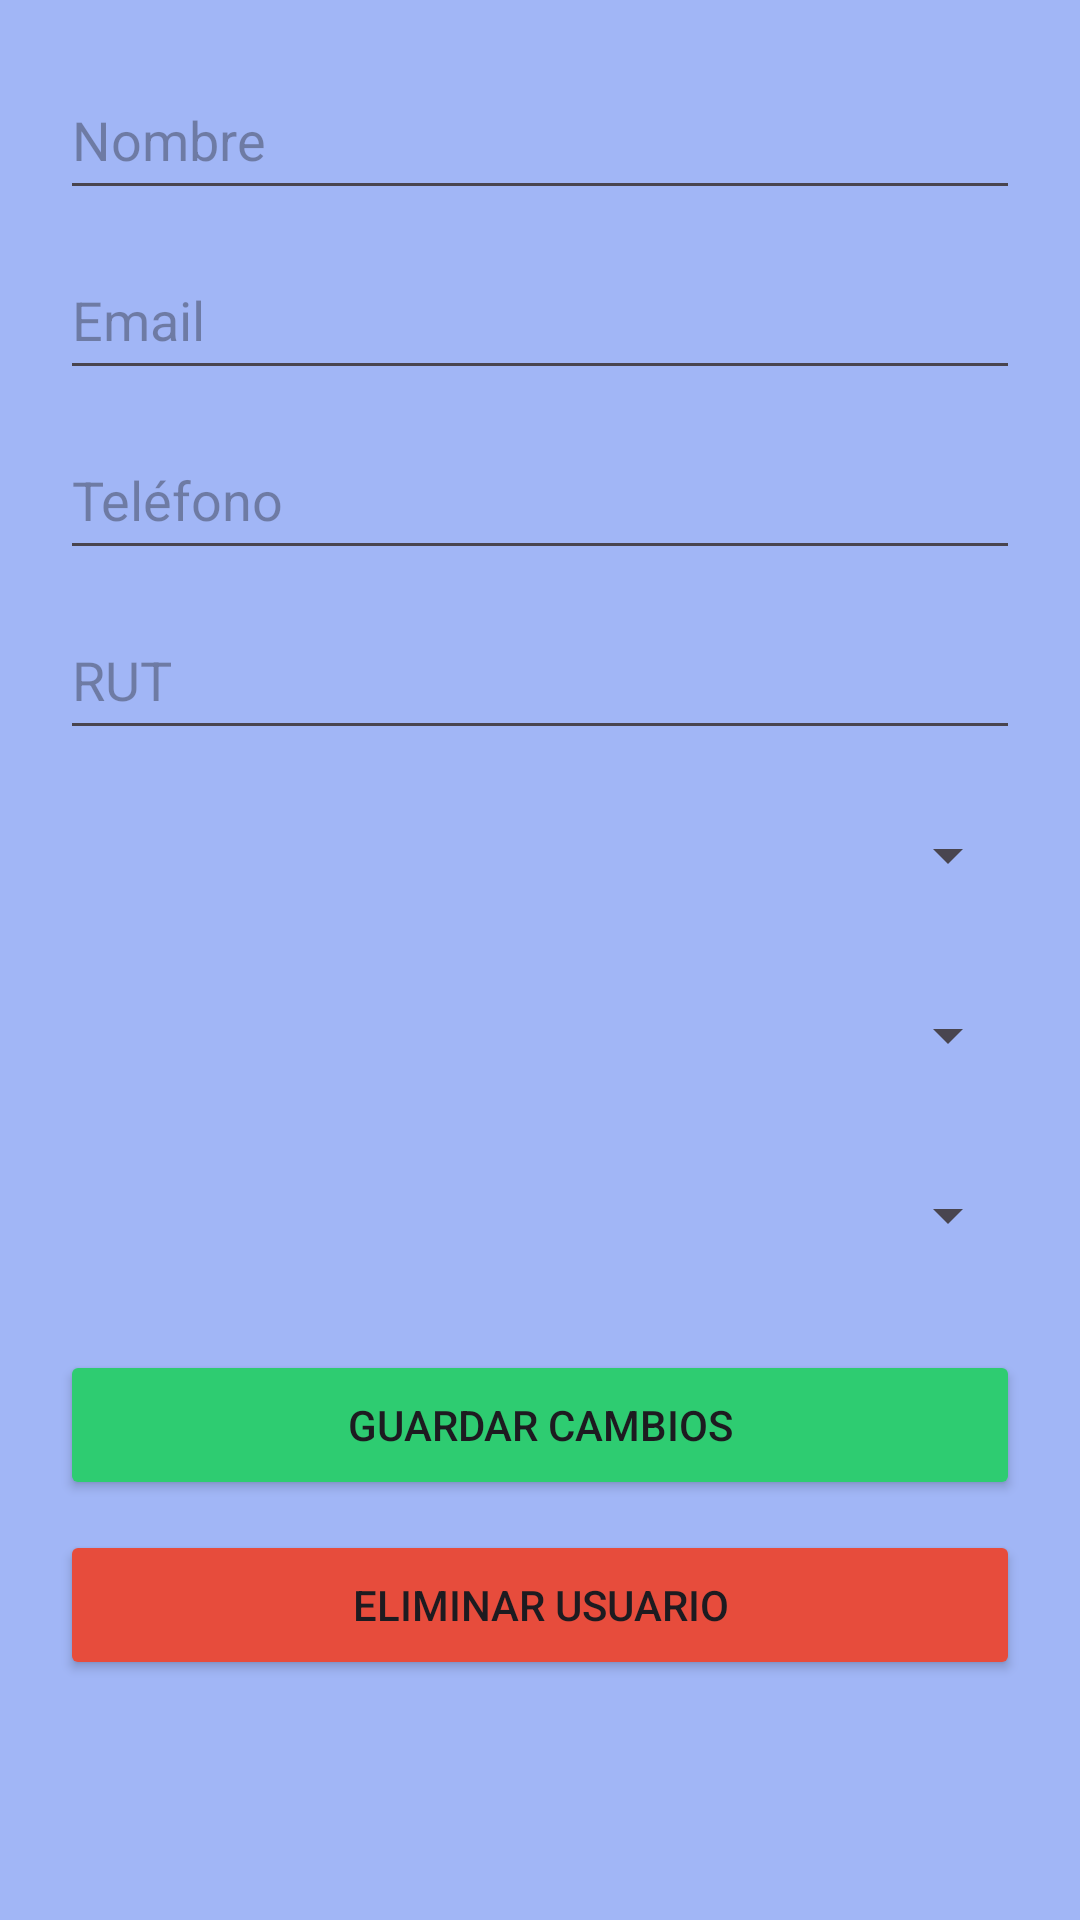

Here is an Android app screen rendered from its layout file. Give the layout XML and the strings, colors and styles it references.
<!-- AndroidManifest.xml: application theme Theme.RFIDGateMaster -->
<!-- res/layout/activity_editar_usuario.xml -->
<?xml version="1.0" encoding="utf-8"?>
<ScrollView xmlns:android="http://schemas.android.com/apk/res/android"
    android:layout_width="match_parent"
    android:layout_height="match_parent"
    android:background="#A1B6F6"
    android:padding="20dp">

    <LinearLayout
        android:layout_width="match_parent"
        android:layout_height="wrap_content"
        android:orientation="vertical">

        <EditText
            android:id="@+id/edtNombreEditar"
            android:layout_width="match_parent"
            android:layout_height="50dp"
            android:hint="Nombre" />

        <EditText
            android:id="@+id/edtEmailEditar"
            android:layout_width="match_parent"
            android:layout_height="50dp"
            android:layout_marginTop="10dp"
            android:hint="Email" />

        <EditText
            android:id="@+id/edtTelefonoEditar"
            android:layout_width="match_parent"
            android:layout_height="50dp"
            android:layout_marginTop="10dp"
            android:hint="Teléfono" />

        <EditText
            android:id="@+id/edtRutEditar"
            android:layout_width="match_parent"
            android:layout_height="50dp"
            android:layout_marginTop="10dp"
            android:hint="RUT" />

        <Spinner
            android:id="@+id/spinnerEstadoEditar"
            android:layout_width="match_parent"
            android:layout_height="50dp"
            android:layout_marginTop="10dp" />

        <Spinner
            android:id="@+id/spinnerRolEditar"
            android:layout_width="match_parent"
            android:layout_height="50dp"
            android:layout_marginTop="10dp" />

        <Spinner
            android:id="@+id/spinnerDepartamentoEditar"
            android:layout_width="match_parent"
            android:layout_height="50dp"
            android:layout_marginTop="10dp" />

        <Button
            android:id="@+id/btnGuardarCambios"
            android:layout_width="match_parent"
            android:layout_height="50dp"
            android:layout_marginTop="20dp"
            android:backgroundTint="#2ECC71"
            android:text="Guardar Cambios" />

        <Button
            android:id="@+id/btnEliminarUsuario"
            android:layout_width="match_parent"
            android:layout_height="50dp"
            android:layout_marginTop="10dp"
            android:backgroundTint="#E74C3C"
            android:text="Eliminar Usuario" />

    </LinearLayout>

</ScrollView>
<!-- resources referenced by this layout -->
<resources>
  <style name="Theme.RFIDGateMaster" parent="Base.Theme.RFIDGateMaster" />
  <style name="Base.Theme.RFIDGateMaster" parent="Theme.Material3.DayNight.NoActionBar">
          
          
      </style>
</resources>
